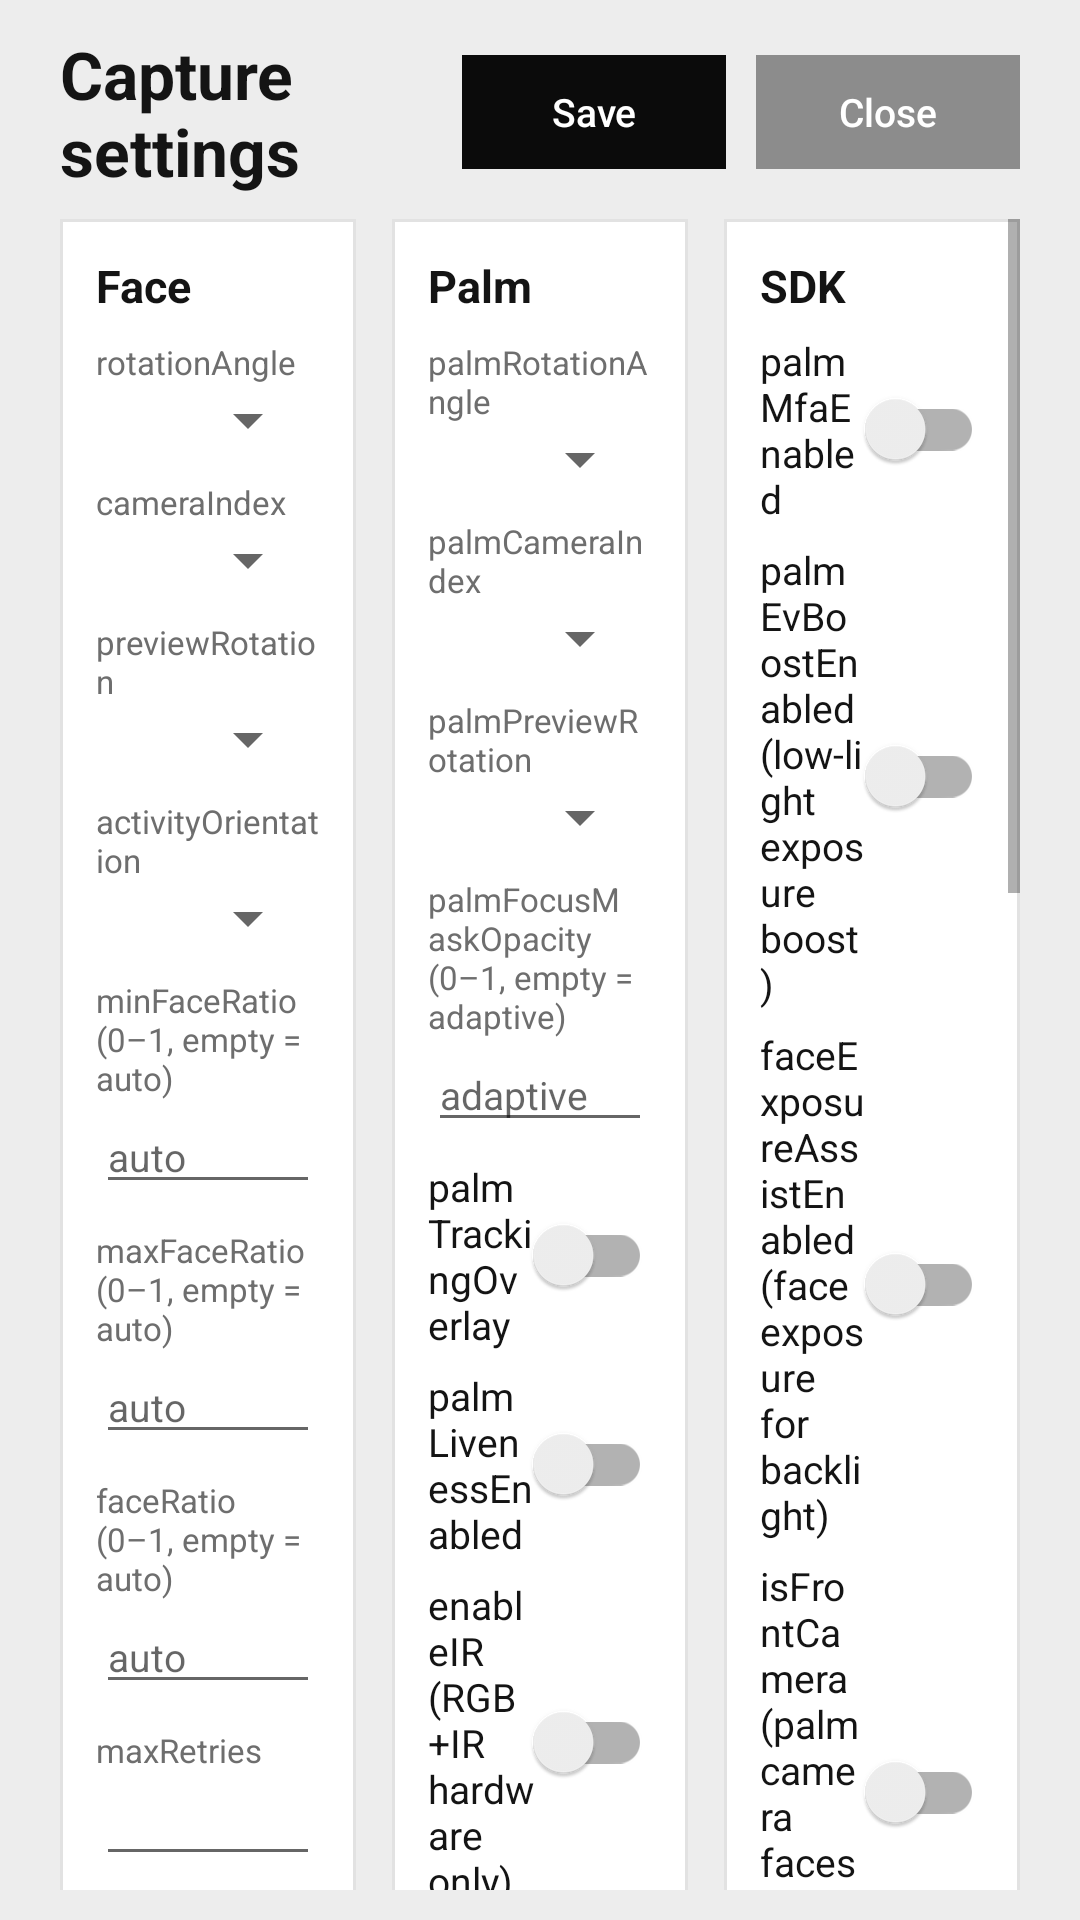

Android layout source for this screen:
<!-- AndroidManifest.xml: application theme Theme.WinkPos -->
<!-- res/layout/activity_settings.xml -->
<?xml version="1.0" encoding="utf-8"?>
<LinearLayout xmlns:android="http://schemas.android.com/apk/res/android"
    android:layout_width="match_parent"
    android:layout_height="match_parent"
    android:background="@color/page_grey"
    android:keepScreenOn="true"
    android:orientation="vertical"
    android:paddingHorizontal="20dp"
    android:paddingVertical="10dp">

    
    <LinearLayout
        android:layout_width="match_parent"
        android:layout_height="wrap_content"
        android:gravity="center_vertical"
        android:orientation="horizontal">

        <TextView
            android:layout_width="0dp"
            android:layout_height="wrap_content"
            android:layout_weight="1"
            android:text="@string/settings"
            android:textColor="@color/text_dark"
            android:textSize="22sp"
            android:textStyle="bold" />

        <Button
            android:id="@+id/saveButton"
            style="@style/Widget.AppCompat.Button.Borderless"
            android:layout_width="wrap_content"
            android:layout_height="38dp"
            android:layout_marginStart="10dp"
            android:background="@drawable/bg_btn_black"
            android:paddingHorizontal="22dp"
            android:text="@string/save"
            android:textAllCaps="false"
            android:textColor="@color/white"
            android:textSize="13sp" />

        <Button
            android:id="@+id/closeButton"
            style="@style/Widget.AppCompat.Button.Borderless"
            android:layout_width="wrap_content"
            android:layout_height="38dp"
            android:layout_marginStart="10dp"
            android:background="@drawable/bg_sign_out"
            android:paddingHorizontal="16dp"
            android:text="@string/close"
            android:textAllCaps="false"
            android:textColor="@color/white"
            android:textSize="13sp" />
    </LinearLayout>

    <ScrollView
        android:layout_width="match_parent"
        android:layout_height="0dp"
        android:layout_marginTop="8dp"
        android:layout_weight="1"
        android:fillViewport="true">

        <LinearLayout
            android:layout_width="match_parent"
            android:layout_height="wrap_content"
            android:baselineAligned="false"
            android:orientation="horizontal">

            
            <LinearLayout
                android:layout_width="0dp"
                android:layout_height="wrap_content"
                android:layout_weight="1"
                android:background="@drawable/bg_tile"
                android:orientation="vertical"
                android:padding="12dp">

                <TextView style="@style/SettingsSection" android:text="@string/section_face" />

                <TextView style="@style/SettingsLabel" android:text="rotationAngle" />
                <Spinner android:id="@+id/faceRotation" style="@style/SettingsEdit" />

                <TextView style="@style/SettingsLabel" android:text="cameraIndex" />
                <Spinner android:id="@+id/faceCamera" style="@style/SettingsEdit" />

                <TextView style="@style/SettingsLabel" android:text="previewRotation" />
                <Spinner android:id="@+id/facePreviewRotation" style="@style/SettingsEdit" />

                <TextView style="@style/SettingsLabel" android:text="activityOrientation" />
                <Spinner android:id="@+id/activityOrientation" style="@style/SettingsEdit" />

                <TextView style="@style/SettingsLabel" android:text="minFaceRatio (0–1, empty = auto)" />
                <EditText android:id="@+id/minFaceRatio" style="@style/SettingsEdit"
                    android:hint="@string/hint_auto"
                    android:importantForAutofill="no"
                    android:inputType="numberDecimal" />

                <TextView style="@style/SettingsLabel" android:text="maxFaceRatio (0–1, empty = auto)" />
                <EditText android:id="@+id/maxFaceRatio" style="@style/SettingsEdit"
                    android:hint="@string/hint_auto"
                    android:importantForAutofill="no"
                    android:inputType="numberDecimal" />

                <TextView style="@style/SettingsLabel" android:text="faceRatio (0–1, empty = auto)" />
                <EditText android:id="@+id/faceRatio" style="@style/SettingsEdit"
                    android:hint="@string/hint_auto"
                    android:importantForAutofill="no"
                    android:inputType="numberDecimal" />

                <TextView style="@style/SettingsLabel" android:text="maxRetries" />
                <EditText android:id="@+id/maxRetries" style="@style/SettingsEdit"
                    android:importantForAutofill="no"
                    android:inputType="number" />

                <androidx.appcompat.widget.SwitchCompat
                    android:id="@+id/livenessEnabled" style="@style/SettingsSwitch"
                    android:text="livenessEnabled" />
            </LinearLayout>

            
            <LinearLayout
                android:layout_width="0dp"
                android:layout_height="wrap_content"
                android:layout_marginStart="12dp"
                android:layout_weight="1"
                android:background="@drawable/bg_tile"
                android:orientation="vertical"
                android:padding="12dp">

                <TextView style="@style/SettingsSection" android:text="@string/section_palm" />

                <TextView style="@style/SettingsLabel" android:text="palmRotationAngle" />
                <Spinner android:id="@+id/palmRotation" style="@style/SettingsEdit" />

                <TextView style="@style/SettingsLabel" android:text="palmCameraIndex" />
                <Spinner android:id="@+id/palmCamera" style="@style/SettingsEdit" />

                <TextView style="@style/SettingsLabel" android:text="palmPreviewRotation" />
                <Spinner android:id="@+id/palmPreviewRotation" style="@style/SettingsEdit" />

                <TextView style="@style/SettingsLabel"
                    android:text="palmFocusMaskOpacity (0–1, empty = adaptive)" />
                <EditText android:id="@+id/palmFocusMaskOpacity" style="@style/SettingsEdit"
                    android:hint="@string/hint_adaptive"
                    android:importantForAutofill="no"
                    android:inputType="numberDecimal" />

                <androidx.appcompat.widget.SwitchCompat
                    android:id="@+id/palmTrackingOverlay" style="@style/SettingsSwitch"
                    android:text="palmTrackingOverlay" />

                <androidx.appcompat.widget.SwitchCompat
                    android:id="@+id/palmLivenessEnabled" style="@style/SettingsSwitch"
                    android:text="palmLivenessEnabled" />

                <androidx.appcompat.widget.SwitchCompat
                    android:id="@+id/enableIR" style="@style/SettingsSwitch"
                    android:text="enableIR (RGB+IR hardware only)" />
            </LinearLayout>

            
            <LinearLayout
                android:layout_width="0dp"
                android:layout_height="wrap_content"
                android:layout_marginStart="12dp"
                android:layout_weight="1"
                android:background="@drawable/bg_tile"
                android:orientation="vertical"
                android:padding="12dp">

                <TextView style="@style/SettingsSection" android:text="@string/section_sdk" />

                <androidx.appcompat.widget.SwitchCompat
                    android:id="@+id/palmMfaEnabled" style="@style/SettingsSwitch"
                    android:text="palmMfaEnabled" />

                <androidx.appcompat.widget.SwitchCompat
                    android:id="@+id/palmEvBoostEnabled" style="@style/SettingsSwitch"
                    android:text="palmEvBoostEnabled (low-light exposure boost)" />

                <androidx.appcompat.widget.SwitchCompat
                    android:id="@+id/faceExposureAssistEnabled" style="@style/SettingsSwitch"
                    android:text="faceExposureAssistEnabled (face exposure for backlight)" />

                <androidx.appcompat.widget.SwitchCompat
                    android:id="@+id/isFrontCamera" style="@style/SettingsSwitch"
                    android:text="isFrontCamera (palm camera faces the customer)" />

                <TextView style="@style/SettingsLabel" android:text="palmLivenessMode" />
                <Spinner android:id="@+id/palmLivenessMode" style="@style/SettingsEdit" />

                <TextView style="@style/SettingsLabel" android:text="palmEngineDriver (bridge = rollback)" />
                <Spinner android:id="@+id/palmEngineDriver" style="@style/SettingsEdit" />

                <TextView style="@style/SettingsLabel" android:text="autoPay on register sales" />
                <Spinner android:id="@+id/autoPayMode" style="@style/SettingsEdit" />

                <androidx.appcompat.widget.SwitchCompat
                    android:id="@+id/readWinkConfig" style="@style/SettingsSwitch"
                    android:text="readWinkConfig (on-device test file; restart)" />

                <androidx.appcompat.widget.SwitchCompat
                    android:id="@+id/debugLogging" style="@style/SettingsSwitch"
                    android:text="debugLogging (restart)" />

                <TextView
                    android:layout_width="match_parent"
                    android:layout_height="wrap_content"
                    android:layout_marginTop="12dp"
                    android:text="@string/settings_note"
                    android:textColor="@color/text_grey"
                    android:textSize="11sp" />

                <TextView
                    android:id="@+id/envText"
                    android:layout_width="wrap_content"
                    android:layout_height="wrap_content"
                    android:layout_marginTop="12dp"
                    android:textColor="@color/text_dark"
                    android:textSize="12sp"
                    android:textStyle="bold" />

                <TextView
                    android:layout_width="match_parent"
                    android:layout_height="wrap_content"
                    android:layout_marginTop="8dp"
                    android:text="@string/register_address_label"
                    android:textSize="14sp" />

                <EditText android:id="@+id/registerUrl" style="@style/SettingsEdit"
                    android:layout_width="match_parent"
                    android:hint="@string/register_address_hint"
                    android:inputType="textUri"
                    android:singleLine="true" />
            </LinearLayout>
        </LinearLayout>
    </ScrollView>
</LinearLayout>
<!-- resources referenced by this layout -->
<resources>
  <color name="page_grey">#EDEDED</color>
  <color name="text_dark">#141414</color>
  <color name="text_grey">#6E6E6E</color>
  <color name="white">#FFFFFF</color>
  <!-- drawable bg_btn_black (drawable) -->
  <shape xmlns:android="http://schemas.android.com/apk/res/android" android:shape="rectangle">
      <solid android:color="@color/bloom_black"/>
      <corners android:radius="0dp"/>
  </shape>
  <!-- drawable bg_sign_out (drawable) -->
  <shape xmlns:android="http://schemas.android.com/apk/res/android" android:shape="rectangle">
      <solid android:color="@color/sign_out_grey"/>
      <corners android:radius="0dp"/>
  </shape>
  <!-- drawable bg_tile (drawable) -->
  <shape xmlns:android="http://schemas.android.com/apk/res/android" android:shape="rectangle">
      <solid android:color="@color/white"/>
      <corners android:radius="0dp"/>
      <stroke android:width="1dp" android:color="@color/border_grey"/>
  </shape>
  <string name="close">Close</string>
  <string name="hint_adaptive">adaptive</string>
  <string name="hint_auto">auto</string>
  <string name="register_address_hint">ws://192.168.1.50:8181/pos</string>
  <string name="register_address_label">Register address (blank = discover from the terminal)</string>
  <string name="save">Save</string>
  <string name="section_face">Face</string>
  <string name="section_palm">Palm</string>
  <string name="section_sdk">SDK</string>
  <string name="settings">Capture settings</string>
  <string name="settings_note">Face/Palm values apply to the next check-in. Palm/SDK switches apply live, except readWinkConfig and debugLogging (restart).</string>
  <style name="SettingsEdit">
          <item name="android:layout_width">match_parent</item>
          <item name="android:layout_height">wrap_content</item>
          <item name="android:textSize">13sp</item>
          <item name="android:maxLines">1</item>
      </style>
  <style name="SettingsLabel">
          <item name="android:layout_width">wrap_content</item>
          <item name="android:layout_height">wrap_content</item>
          <item name="android:layout_marginTop">8dp</item>
          <item name="android:textColor">@color/text_grey</item>
          <item name="android:textSize">11sp</item>
      </style>
  <style name="SettingsSection">
          <item name="android:layout_width">wrap_content</item>
          <item name="android:layout_height">wrap_content</item>
          <item name="android:textColor">@color/text_dark</item>
          <item name="android:textSize">15sp</item>
          <item name="android:textStyle">bold</item>
      </style>
  <style name="SettingsSwitch" parent="Widget.AppCompat.CompoundButton.Switch">
          <item name="android:layout_width">match_parent</item>
          <item name="android:layout_height">wrap_content</item>
          <item name="android:layout_marginTop">6dp</item>
          <item name="android:textColor">@color/text_dark</item>
          <item name="android:textSize">13sp</item>
      </style>
  <style name="Theme.WinkPos" parent="Theme.MaterialComponents.Light.NoActionBar">
          <item name="colorPrimary">@color/bloom_black</item>
          <item name="colorPrimaryVariant">@color/bloom_black</item>
          <item name="colorSecondary">@color/loyallist_purple</item>
          <item name="android:windowBackground">@color/white</item>
          <item name="android:statusBarColor">@color/bloom_black</item>
      </style>
  <color name="bloom_black">#0B0B0B</color>
  <color name="sign_out_grey">#8C8C8C</color>
  <color name="border_grey">#E2E2E2</color>
  <color name="loyallist_purple">#4D49BE</color>
</resources>
